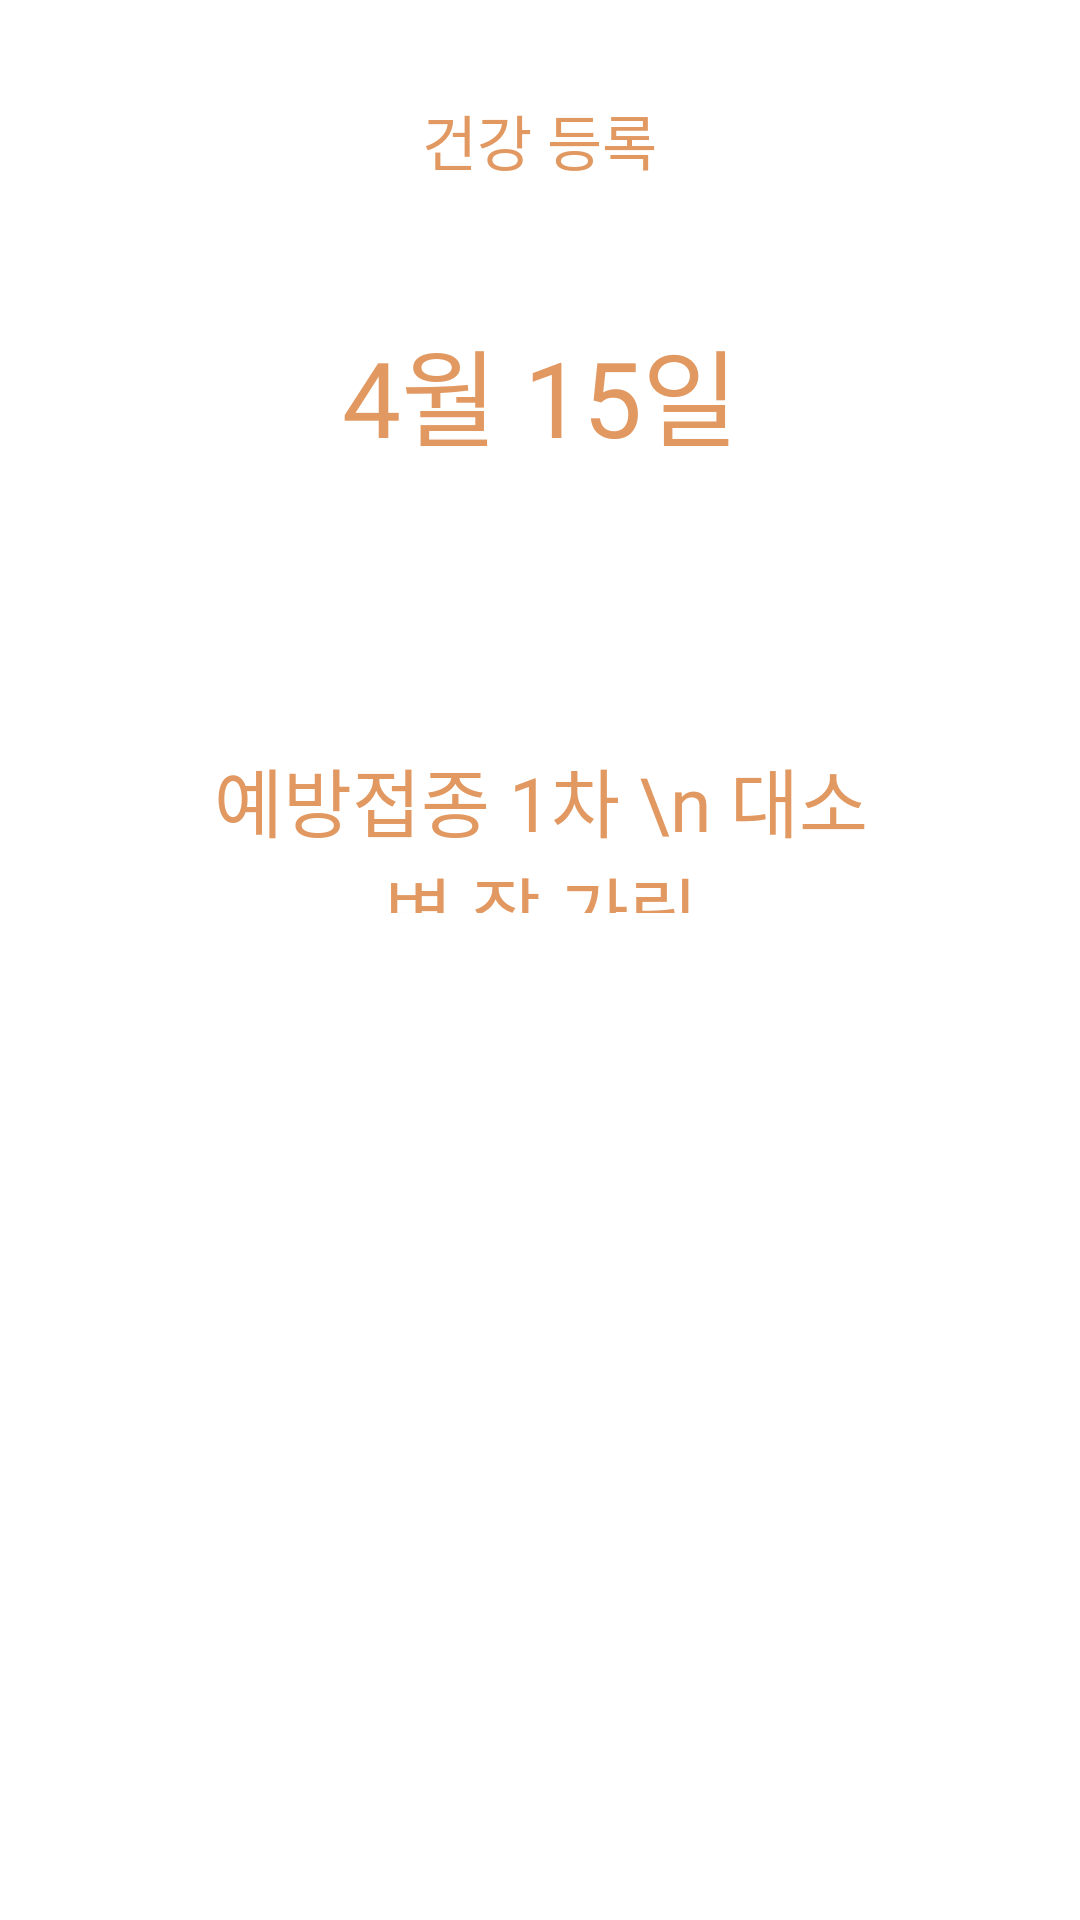

Reconstruct the res/layout file that produces this screen, plus the resources it refers to.
<!-- AndroidManifest.xml: application theme Theme.Login_Animal -->
<!-- res/layout/health_2.xml -->
<?xml version="1.0" encoding="utf-8"?>
<androidx.constraintlayout.widget.ConstraintLayout xmlns:android="http://schemas.android.com/apk/res/android"
    xmlns:app="http://schemas.android.com/apk/res-auto"
    xmlns:tools="http://schemas.android.com/tools"
    android:layout_width="match_parent"
    android:layout_height="match_parent"
    tools:context=".Main">

    <TextView
        android:id="@+id/txtGive"
        android:layout_width="wrap_content"
        android:layout_height="wrap_content"
        android:layout_marginStart="124dp"
        android:layout_marginTop="32dp"
        android:layout_marginEnd="124dp"
        android:fontFamily="@font/esamanru_medium"
        android:text="건강 등록"
        android:textColor="#E19861"
        android:textSize="20dp"
        app:layout_constraintEnd_toEndOf="parent"
        app:layout_constraintHorizontal_bias="0.493"
        app:layout_constraintStart_toStartOf="parent"
        app:layout_constraintTop_toTopOf="parent" />

    <TextView
        android:id="@+id/txtHealth"
        android:layout_width="224dp"
        android:layout_height="56dp"
        android:layout_marginStart="91dp"
        android:layout_marginTop="92dp"
        android:layout_marginEnd="91dp"
        android:fontFamily="@font/esamanru_medium"
        android:text="예방접종 1차 \n 대소변 잘 가림"
        android:textAlignment="center"
        android:textColor="#E19861"
        android:textSize="25dp"
        app:layout_constraintEnd_toEndOf="parent"
        app:layout_constraintHorizontal_bias="0.497"
        app:layout_constraintStart_toStartOf="parent"
        app:layout_constraintTop_toBottomOf="@+id/txtDay" />

    <TextView
        android:id="@+id/txtDay"
        android:layout_width="wrap_content"
        android:layout_height="wrap_content"
        android:layout_marginStart="118dp"
        android:layout_marginTop="44dp"
        android:layout_marginEnd="118dp"
        android:fontFamily="@font/esamanru_medium"
        android:text="4월 15일"
        android:textColor="#E19861"
        android:textSize="35dp"
        app:layout_constraintEnd_toEndOf="parent"
        app:layout_constraintHorizontal_bias="0.487"
        app:layout_constraintStart_toStartOf="parent"
        app:layout_constraintTop_toBottomOf="@+id/txtGive" />

    <ImageButton
        android:id="@+id/imgBtn6"
        android:layout_width="84dp"
        android:layout_height="71dp"
        android:layout_marginStart="153dp"
        android:layout_marginTop="356dp"
        android:layout_marginEnd="153dp"
        android:background="@android:color/transparent"
        android:scaleType="fitXY"
        android:text="추가"
        android:textAlignment="center"
        app:layout_constraintEnd_toEndOf="parent"
        app:layout_constraintHorizontal_bias="0.469"
        app:layout_constraintStart_toStartOf="parent"
        app:layout_constraintTop_toBottomOf="@+id/txtGive"
        app:srcCompat="@drawable/paw_register" />


</androidx.constraintlayout.widget.ConstraintLayout>
<!-- resources referenced by this layout -->
<resources>
  <style name="Theme.Login_Animal" parent="Theme.MaterialComponents.DayNight.DarkActionBar">
          
          <item name="colorPrimary">#FFE0B2</item>
          <item name="colorPrimaryVariant">#FFE0B2</item>
          <item name="colorOnPrimary">@color/white</item>
          
          <item name="colorSecondary">@color/teal_200</item>
          <item name="colorSecondaryVariant">@color/teal_700</item>
          <item name="colorOnSecondary">@color/black</item>
          
          <item name="android:statusBarColor" tools:targetApi="l">?attr/colorPrimaryVariant</item>
          
      </style>
  <!-- not gathered from this repository: default colours our renderer supplied (Android Studio template values) -->
  <color name="teal_200">#FF03DAC5</color>
  <color name="teal_700">#FF018786</color>
  <color name="black">#FF000000</color>
  <color name="white">#FFFFFFFF</color>
</resources>
